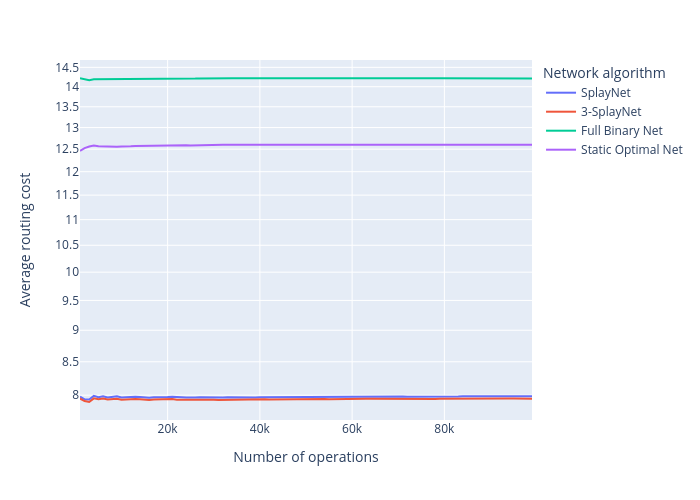

The file beside this chart, header and first rows:
step, splaynet, central_splaynet, full_binary, static_optimal
1000, 7.979, 7.952, 14.22, 12.46
2000, 7.941, 7.916, 14.2, 12.52
3000, 7.938, 7.902, 14.17, 12.56
4000, 7.99, 7.954, 14.19, 12.58
5000, 7.971, 7.941, 14.19, 12.57
6000, 7.984, 7.951, 14.18, 12.56
7000, 7.968, 7.938, 14.18, 12.56
8000, 7.974, 7.942, 14.18, 12.55
9000, 7.983, 7.95, 14.18, 12.55
10000, 7.965, 7.933, 14.18, 12.56
11000, 7.972, 7.941, 14.19, 12.57
12000, 7.973, 7.942, 14.18, 12.57
13000, 7.978, 7.946, 14.18, 12.57
14000, 7.975, 7.941, 14.18, 12.57
15000, 7.969, 7.935, 14.19, 12.58
16000, 7.963, 7.931, 14.19, 12.58
17000, 7.971, 7.938, 14.19, 12.58
18000, 7.975, 7.942, 14.19, 12.58
19000, 7.973, 7.94, 14.19, 12.58
20000, 7.973, 7.941, 14.2, 12.58
21000, 7.976, 7.943, 14.2, 12.58
22000, 7.967, 7.934, 14.2, 12.58
23000, 7.97, 7.935, 14.2, 12.58
24000, 7.965, 7.93, 14.21, 12.59
25000, 7.963, 7.928, 14.21, 12.58
26000, 7.966, 7.932, 14.21, 12.59
27000, 7.97, 7.936, 14.21, 12.59
28000, 7.968, 7.935, 14.22, 12.6
29000, 7.97, 7.936, 14.22, 12.6
30000, 7.971, 7.936, 14.22, 12.6
31000, 7.966, 7.932, 14.22, 12.6
32000, 7.967, 7.933, 14.22, 12.6
33000, 7.97, 7.937, 14.22, 12.6
34000, 7.969, 7.935, 14.22, 12.6
35000, 7.968, 7.936, 14.22, 12.6
36000, 7.969, 7.937, 14.22, 12.6
37000, 7.971, 7.939, 14.22, 12.6
38000, 7.969, 7.937, 14.22, 12.6
39000, 7.966, 7.935, 14.22, 12.61
40000, 7.971, 7.939, 14.22, 12.6
41000, 7.971, 7.939, 14.22, 12.6
42000, 7.97, 7.937, 14.22, 12.6
43000, 7.971, 7.939, 14.22, 12.6
44000, 7.97, 7.938, 14.22, 12.6
45000, 7.971, 7.938, 14.22, 12.6
46000, 7.972, 7.94, 14.22, 12.6
47000, 7.969, 7.937, 14.22, 12.6
48000, 7.969, 7.937, 14.22, 12.6
49000, 7.97, 7.937, 14.22, 12.6
50000, 7.972, 7.94, 14.22, 12.6
51000, 7.972, 7.94, 14.22, 12.6
52000, 7.973, 7.941, 14.22, 12.6
53000, 7.974, 7.943, 14.22, 12.6
54000, 7.975, 7.944, 14.21, 12.6
55000, 7.974, 7.943, 14.22, 12.6
56000, 7.974, 7.942, 14.22, 12.6
57000, 7.973, 7.942, 14.22, 12.6
58000, 7.975, 7.943, 14.22, 12.6
59000, 7.975, 7.943, 14.22, 12.6
60000, 7.978, 7.946, 14.22, 12.6
... 39 more rows
